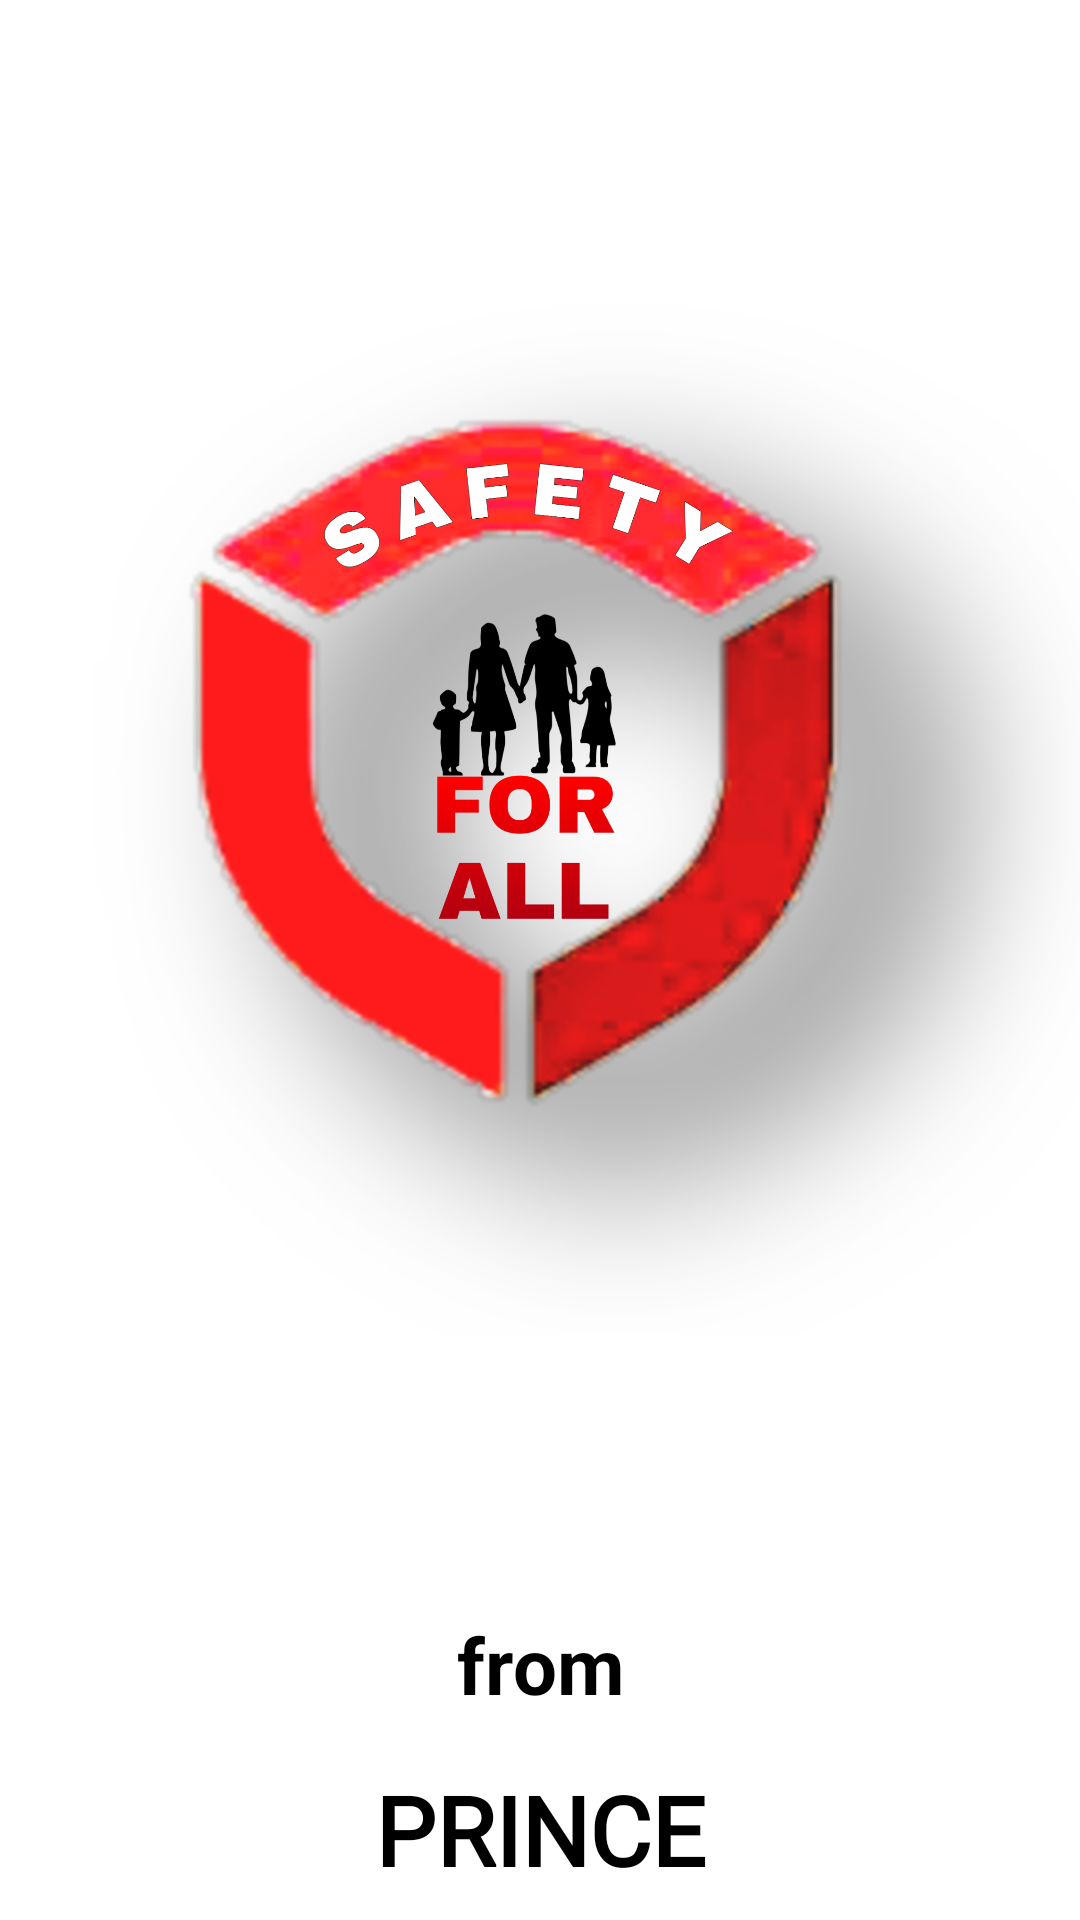

Produce the Android XML layout that renders to this screen, including the resource entries it uses.
<!-- AndroidManifest.xml: application theme Theme.SafetyForAll -->
<!-- res/layout/activity_splash.xml -->
<?xml version="1.0" encoding="utf-8"?>
<LinearLayout xmlns:android="http://schemas.android.com/apk/res/android"
    xmlns:app="http://schemas.android.com/apk/res-auto"
    xmlns:tools="http://schemas.android.com/tools"
    android:layout_width="match_parent"
    android:layout_height="match_parent"
    android:orientation="vertical"
    tools:context=".SplashActivity">

    <ImageView
        android:id="@+id/imageView"
        android:layout_width="wrap_content"
        android:layout_height="600dp"
        android:layout_weight="1"
        app:srcCompat="@drawable/safety" />

    <TextView
        android:layout_width="match_parent"
        android:layout_height="50dp"
        android:gravity="center"
        android:text="from"
        android:textColor="@color/black"
        android:textStyle="bold"
        android:textSize="26sp"/>
    <TextView
        android:layout_width="match_parent"
        android:layout_height="60dp"
        android:gravity="center"
        android:textSize="32sp"
        android:text="PRINCE"
        android:textColor="@color/black"
        android:textStyle="bold"
        android:textColorHighlight="@color/black"
        android:fontFamily="@font/dancing"
        />

</LinearLayout>
<!-- resources referenced by this layout -->
<resources>
  <!-- drawable safety: png bitmap (drawable, 902293 bytes) -->
  <style name="Theme.SafetyForAll" parent="Theme.MaterialComponents.DayNight.DarkActionBar">
          
          <item name="colorPrimary">@color/purple_500</item>
          <item name="colorPrimaryVariant">@color/purple_700</item>
          <item name="colorOnPrimary">@color/white</item>
          
          <item name="colorSecondary">@color/teal_200</item>
          <item name="colorSecondaryVariant">@color/teal_700</item>
          <item name="colorOnSecondary">@color/black</item>
          
          <item name="android:statusBarColor">@color/black</item>
          <item name="android:textColorHint">@android:color/white</item>
          
      </style>
  <!-- not gathered from this repository: default colours our renderer supplied (Android Studio template values) -->
  <color name="purple_500">#FF6200EE</color>
  <color name="purple_700">#FF3700B3</color>
  <color name="teal_200">#FF03DAC5</color>
  <color name="teal_700">#FF018786</color>
  <color name="black">#FF000000</color>
  <color name="white">#FFFFFFFF</color>
</resources>
